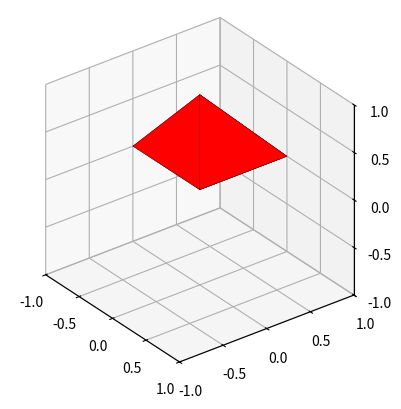

Source code (Python):
import numpy as np
import matplotlib.pyplot as plt
from mpl_toolkits.mplot3d.art3d import Poly3DCollection


def draw_shape(ax, vertices, faces, color):
    # Преобразуем вершины из однородных координат
    vertices = (vertices[:3, :] / vertices[3, :]).T
    # Добавляем 3D-полигоны
    ax.add_collection3d(
        Poly3DCollection(vertices[faces], facecolors=color, edgecolors='k', linewidths=0.2)
    )


# Вершины куба в однородных координатах
vertices_cube = np.array([
    [0, 0, -1, 0],
    [1, 0, 0, 0],
    [0, 1, 0, 0],
    [1, 1, 1, 1]
])

# Индексы вершин для граней куба
faces_cube = np.array([
    [0, 1, 2],
    [0, 1, 3],
    [0, 3, 2],
    [0, 1, 3],
    [1, 2, 3]
])

# Создание фигуры и осей
fig = plt.figure()
ax = fig.add_subplot(projection='3d', proj_type='ortho')

# Отрисовка куба
draw_shape(ax, vertices_cube, faces_cube, 'red')

# Настройки внешнего вида
ax.set_box_aspect([1, 1, 1])
ax.set_xlim(-1, 1)
ax.set_ylim(-1, 1)
ax.set_zlim(-1, 1)
ax.view_init(elev=30, azim=-37.5)

# Подписи осей и деления
ticks = np.linspace(-1, 1, 5)
ax.set_xticks(ticks)
ax.set_yticks(ticks)
ax.set_zticks(ticks)
plt.savefig("another_fig.png", dpi=300, bbox_inches='tight')

plt.show()
